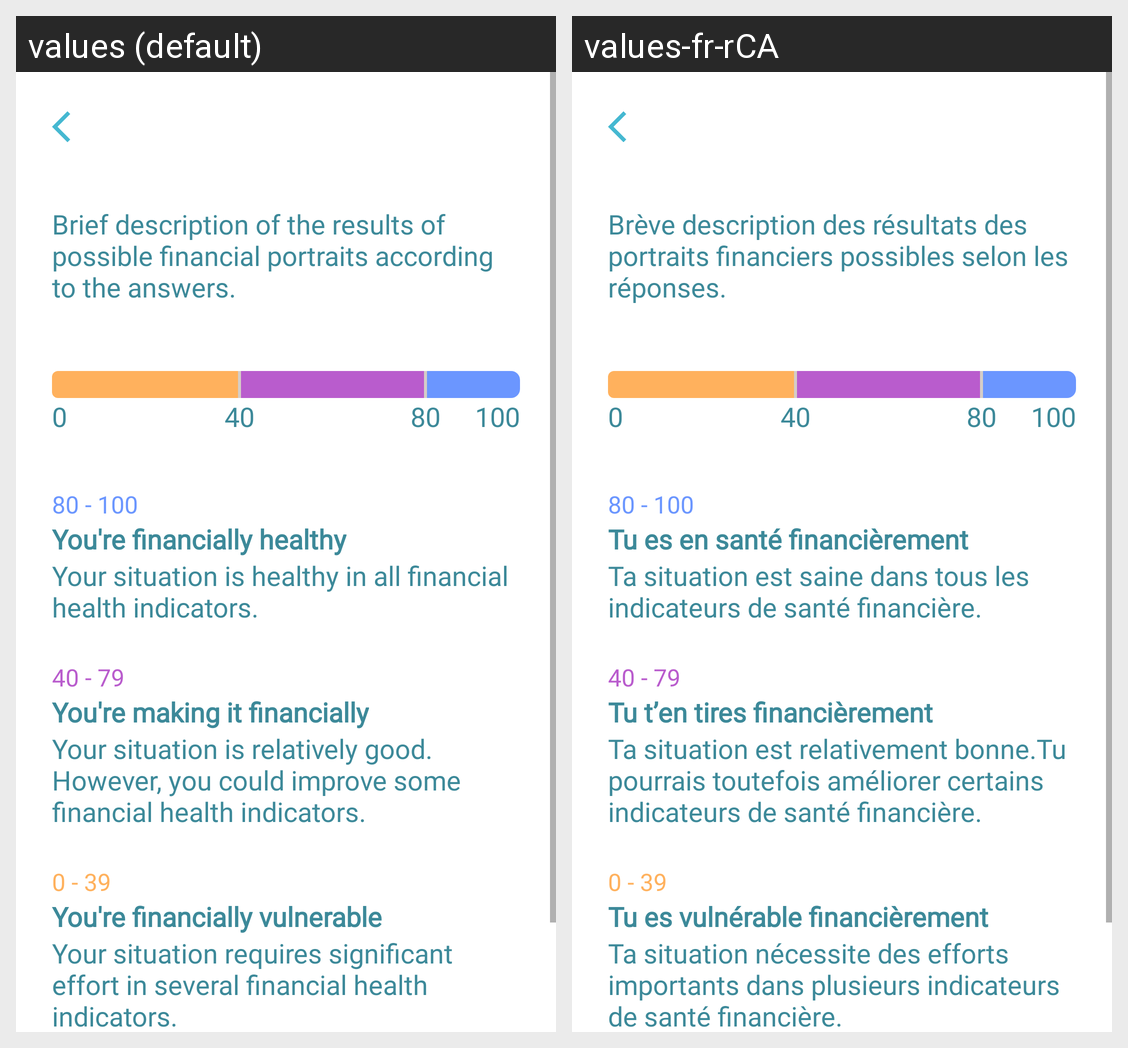

Translations of the strings shown on this Android screen, per locale in the grid:
Android screen res/layout/activity_financial_profiles.xml rendered under 2 locales, left to right: values (default), values-fr-rCA. Device: Nexus 5 (rendered at 1080×1920; each locale shown at half size, 540×960, under a caption strip naming it); theme Theme.Kaira.
Strings drawn on this screen, with the default value and each locale's value (text and hints the layout hard-codes, and strings that could not be matched under every locale, appear in the picture but are not listed):

financial_profile_detail_title
  values: Brief description of the results of possible financial portraits according to the answers.
  values-fr-rCA: Brève description des résultats des portraits financiers possibles selon les réponses.

financial_profile_title_good
  values: You're financially healthy
  values-fr-rCA: Tu es en santé financièrement

financial_profile_description_good
  values: Your situation is healthy in all financial health indicators.
  values-fr-rCA: Ta situation est saine dans tous les indicateurs de santé financière.

financial_profile_title_ok
  values: You're making it financially
  values-fr-rCA: Tu t’en tires financièrement

financial_profile_description_ok
  values: Your situation is relatively good. However, you could improve some financial health indicators.
  values-fr-rCA: Ta situation est relativement bonne.Tu pourrais toutefois améliorer certains indicateurs de santé financière.

financial_profile_title_bad
  values: You're financially vulnerable
  values-fr-rCA: Tu es vulnérable financièrement

financial_profile_description_bad
  values: Your situation requires significant effort in several financial health indicators.
  values-fr-rCA: Ta situation nécessite des efforts importants dans plusieurs indicateurs de santé financière.
